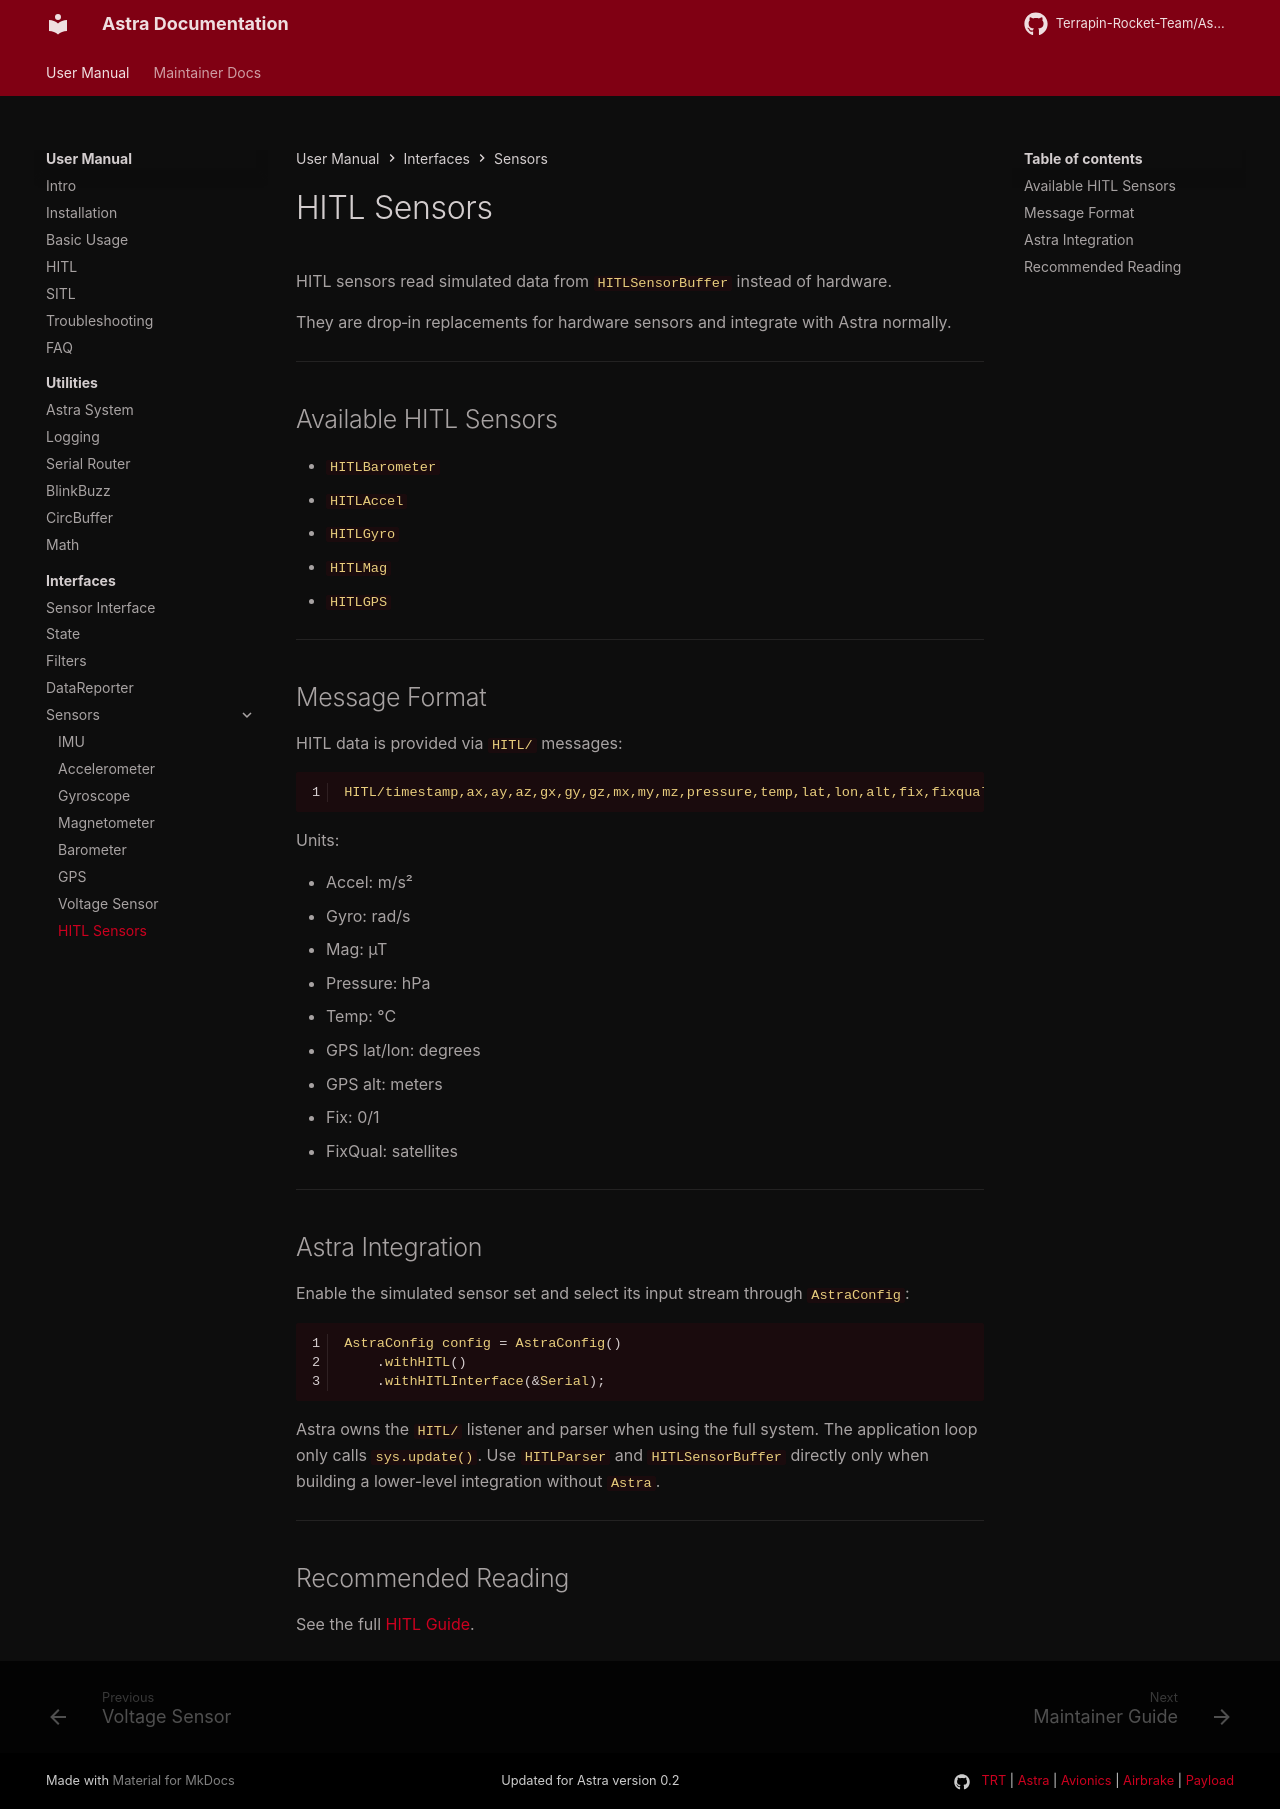

repository: Terrapin-Rocket-Team/Astra · page: user-guide/ifaces/sensors/hitl/index.html · generator: mkdocs

# HITL Sensors

HITL sensors read simulated data from `HITLSensorBuffer` instead of hardware.

They are drop‑in replacements for hardware sensors and integrate with Astra normally.

---

## Available HITL Sensors

- `HITLBarometer`
- `HITLAccel`
- `HITLGyro`
- `HITLMag`
- `HITLGPS`

---

## Message Format

HITL data is provided via `HITL/` messages:

```
HITL/timestamp,ax,ay,az,gx,gy,gz,mx,my,mz,pressure,temp,lat,lon,alt,fix,fixqual,heading
```

Units:

- Accel: m/s²
- Gyro: rad/s
- Mag: µT
- Pressure: hPa
- Temp: °C
- GPS lat/lon: degrees
- GPS alt: meters
- Fix: 0/1
- FixQual: satellites

---

## Astra Integration

Enable the simulated sensor set and select its input stream through
`AstraConfig`:

```cpp
AstraConfig config = AstraConfig()
    .withHITL()
    .withHITLInterface(&Serial);
```

Astra owns the `HITL/` listener and parser when using the full system. The
application loop only calls `sys.update()`. Use `HITLParser` and
`HITLSensorBuffer` directly only when building a lower-level integration without
`Astra`.

---

## Recommended Reading

See the full [HITL Guide](../../hitl.md).
